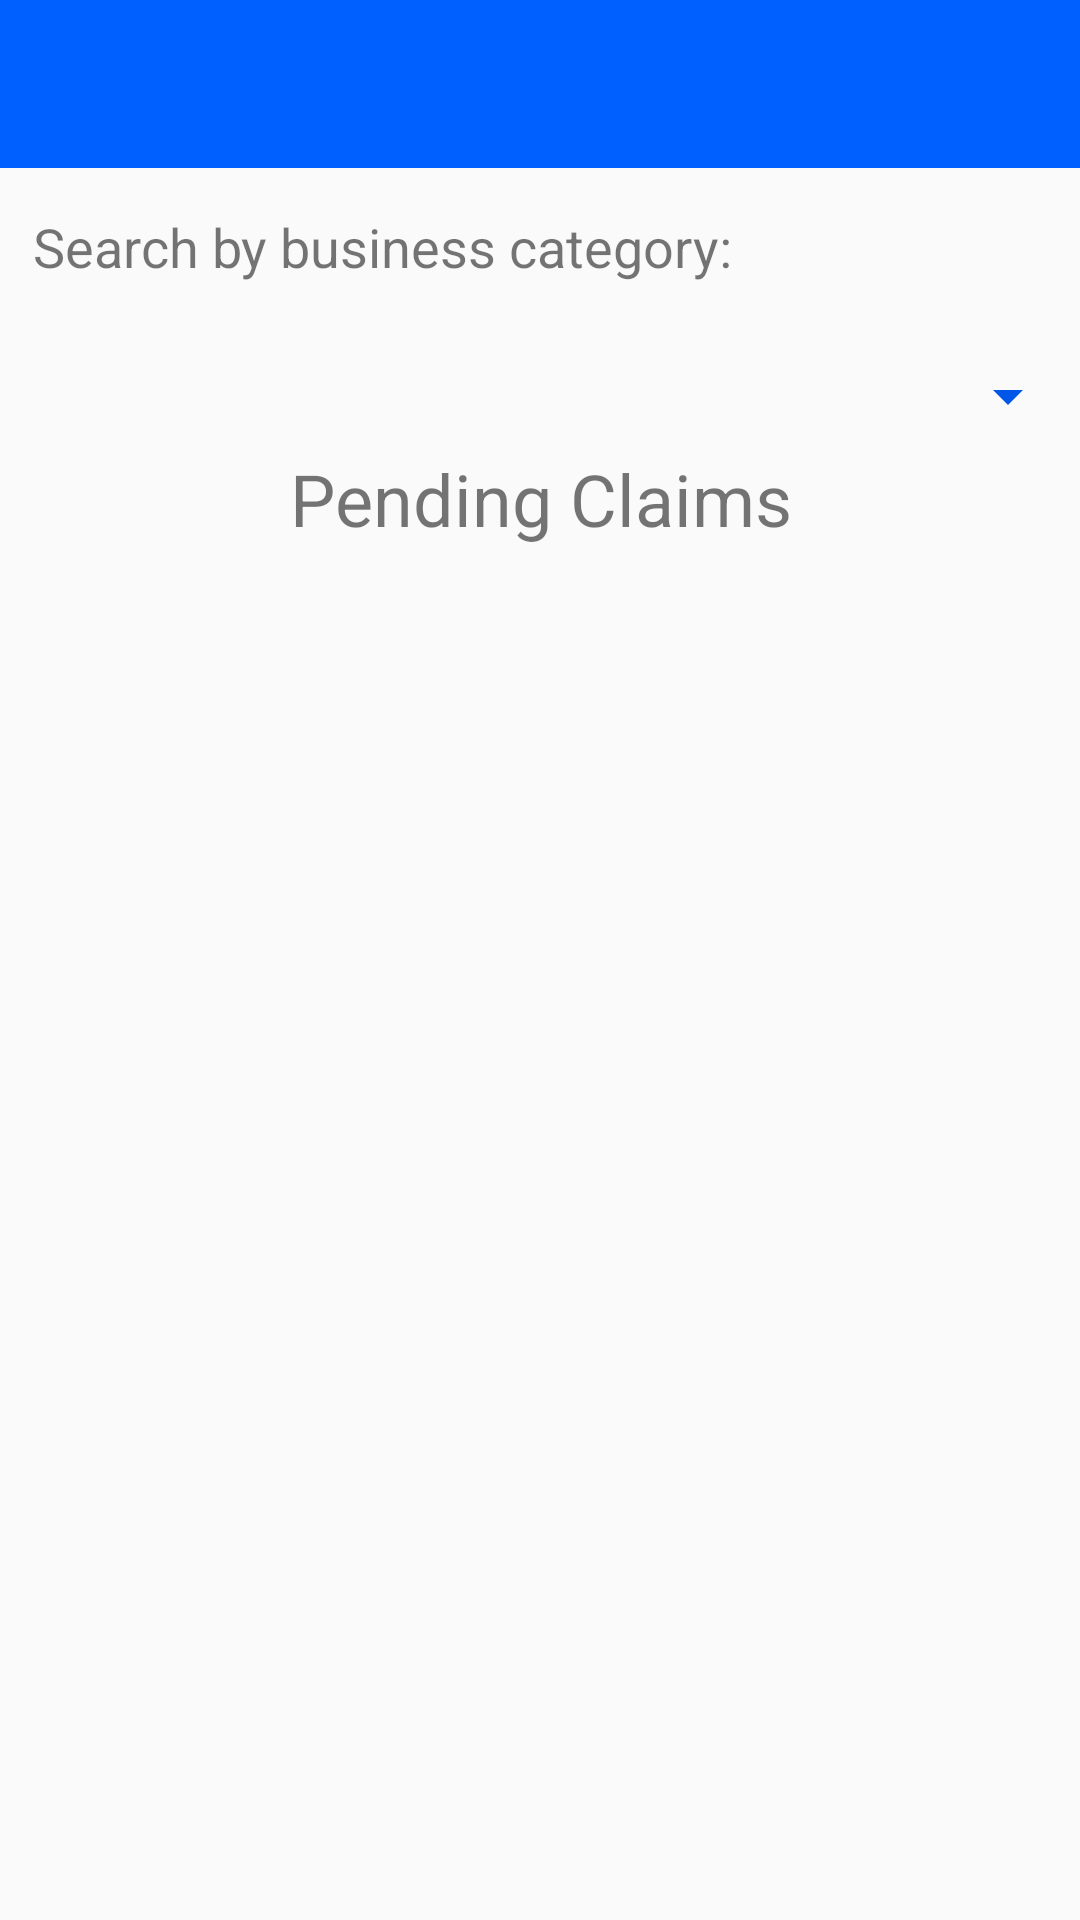

This screen was rendered from an Android layout file. Write that file and the resources it references.
<!-- AndroidManifest.xml: application theme AppTheme -->
<!-- res/layout/activity_home_page__manager.xml -->
<?xml version="1.0" encoding="utf-8"?>
<android.support.v4.widget.DrawerLayout
    xmlns:android="http://schemas.android.com/apk/res/android"
    xmlns:app="http://schemas.android.com/apk/res-auto"
    android:id="@+id/drawer_layout"
    android:layout_width="match_parent"
    android:layout_height="match_parent"
    android:fitsSystemWindows="true">

    <RelativeLayout
        android:layout_width="match_parent"
        android:layout_height="match_parent">

        
        <android.support.v7.widget.Toolbar
            android:id="@+id/toolbar"
            android:layout_width="match_parent"
            android:layout_height="?attr/actionBarSize"
            android:background="?attr/colorPrimary"
            android:theme="@style/ThemeOverlay.AppCompat.Dark" />

        
        <TextView
            android:id="@+id/textView2"
            android:layout_width="wrap_content"
            android:layout_height="wrap_content"
            android:layout_alignParentStart="true"
            android:layout_alignParentTop="true"
            android:layout_marginStart="11dp"
            android:layout_marginTop="70dp"
            android:text="Search by business category:"
            android:textSize="18sp" />

        
        <Spinner
            android:id="@+id/buscateg_spinner"
            android:layout_width="fill_parent"
            android:layout_height="wrap_content"
            android:layout_alignParentStart="true"
            android:layout_alignParentTop="true"
            android:layout_marginTop="120dp" />

        
        <LinearLayout
            android:layout_marginStart="19dp"
            android:layout_marginTop="150dp"
            android:layout_marginBottom="100dp"
            android:layout_marginEnd="19dp"
            android:layout_width="fill_parent"
            android:layout_height="fill_parent"
            android:orientation="vertical">

            <TextView
                android:id="@+id/textView"
                android:layout_width="match_parent"
                android:layout_height="wrap_content"
                android:gravity="center_vertical|center_horizontal"
                android:text="Pending Claims"
                android:textSize="24sp" />

            <ListView
                android:layout_width="fill_parent"
                android:layout_height="wrap_content"
                android:id="@+id/ListView01"/>
        </LinearLayout>

    </RelativeLayout>

    <android.support.design.widget.NavigationView
        android:id="@+id/navigation_view"
        android:layout_width="wrap_content"
        android:layout_height="match_parent"
        android:layout_gravity="start"
        app:headerLayout="@layout/drawer_header"
        app:menu="@menu/drawer_manager" />

</android.support.v4.widget.DrawerLayout>
<!-- res/layout/drawer_header.xml (included above) -->
<?xml version="1.0" encoding="utf-8"?>
<LinearLayout xmlns:android="http://schemas.android.com/apk/res/android"
    xmlns:app="http://schemas.android.com/apk/res-auto"
    android:orientation="vertical"
    android:layout_width="match_parent"
    android:layout_height="150dp"
    android:background="?attr/colorPrimaryDark"
    android:padding="16dp"
    android:theme="@style/ThemeOverlay.AppCompat.Dark"
    android:gravity="bottom">

    <TextView
        android:layout_width="match_parent"
        android:layout_height="wrap_content"
        android:text="@string/drawer_header_text"
        android:textAppearance="@style/TextAppearance.AppCompat.Body1"/>

</LinearLayout>
<!-- resources referenced by this layout -->
<resources>
  <string name="drawer_header_text">Mex</string>
  <style name="AppTheme" parent="Theme.AppCompat.Light.NoActionBar">
          
          <item name="colorPrimary">@color/colorPrimary</item>
          <item name="colorPrimaryDark">@color/colorPrimaryDark</item>
          <item name="colorAccent">@color/colorAccent</item>
          <item name="colorControlNormal">#0057e7</item>
          <item name="colorControlActivated">#0057e7</item>
      </style>
  <color name="colorPrimary">#005fff</color>
  <color name="colorPrimaryDark">#005edc </color>
  <color name="colorAccent">#D81B60</color>
</resources>
